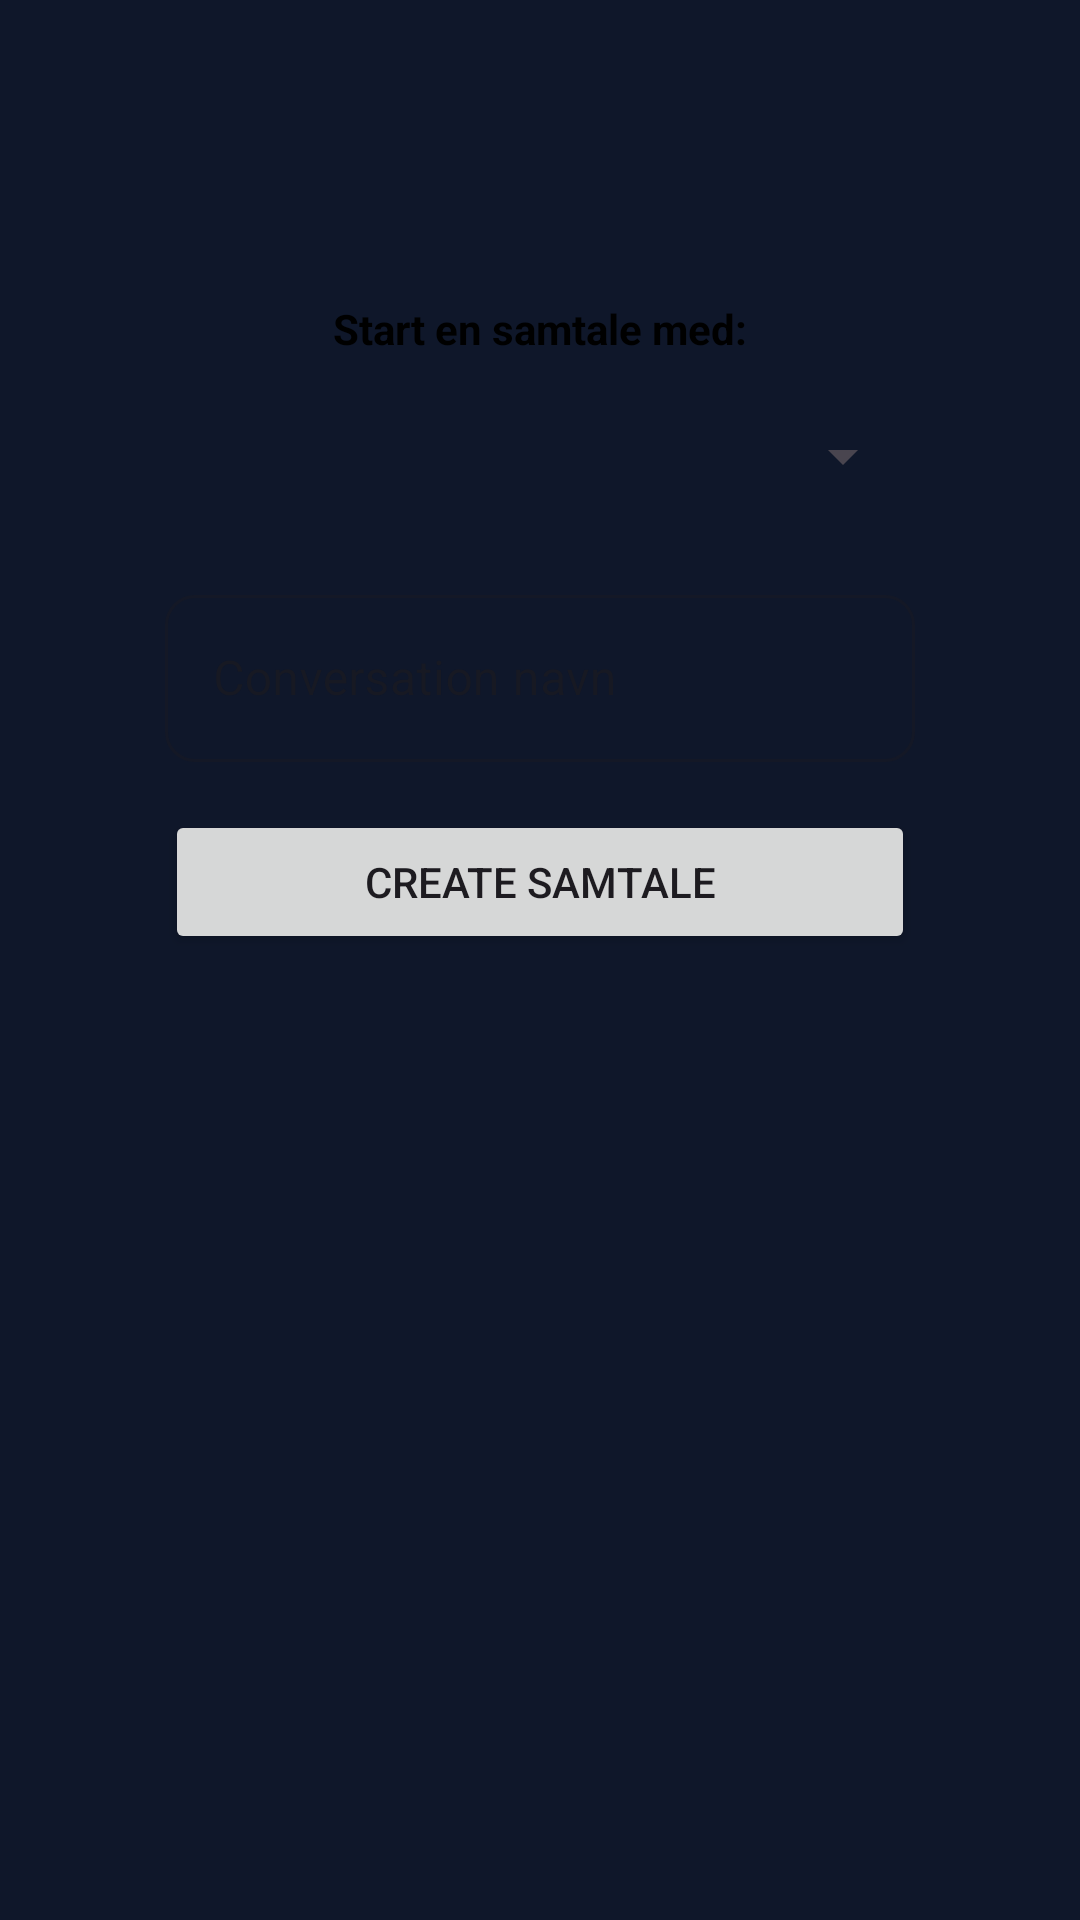

Produce the Android XML layout that renders to this screen, including the resource entries it uses.
<!-- AndroidManifest.xml: application theme Theme.TheFamilyApp -->
<!-- res/layout/fragment_family_bubble_new_conversation.xml -->
<?xml version="1.0" encoding="utf-8"?>
<androidx.constraintlayout.widget.ConstraintLayout xmlns:android="http://schemas.android.com/apk/res/android"
    xmlns:app="http://schemas.android.com/apk/res-auto"
    xmlns:tools="http://schemas.android.com/tools"
    android:layout_width="match_parent"
    android:layout_height="match_parent"
    android:background="@color/onSurface"
    tools:context=".fragment.FamilyBubbleNewConversationFragment">

    <ScrollView
        android:layout_width="match_parent"
        android:layout_height="match_parent"
        app:layout_constraintBottom_toBottomOf="parent"
        app:layout_constraintEnd_toEndOf="parent"
        app:layout_constraintStart_toStartOf="parent"
        app:layout_constraintTop_toTopOf="parent">

        <androidx.constraintlayout.widget.ConstraintLayout
            android:layout_width="match_parent"
            android:layout_height="wrap_content"
            android:orientation="vertical">

            <TextView
                android:id="@+id/FamilyBubbletext"
                android:layout_width="250dp"
                android:layout_height="wrap_content"
                android:layout_marginTop="100dp"
                android:gravity="center"
                android:text="@string/start_en_samtale_med"
                android:textColor="#000000"
                android:textStyle="bold"
                app:layout_constraintEnd_toEndOf="parent"
                app:layout_constraintStart_toStartOf="parent"
                app:layout_constraintTop_toTopOf="parent" />

            <Spinner
                android:id="@+id/users"
                android:layout_width="250dp"
                android:layout_height="50dp"
                android:layout_marginTop="8dp"
                app:layout_constraintEnd_toEndOf="@+id/FamilyBubbletext"
                app:layout_constraintStart_toStartOf="@+id/FamilyBubbletext"
                app:layout_constraintTop_toBottomOf="@+id/FamilyBubbletext" />

            <Button
                android:id="@+id/lagConversation"
                android:layout_width="250dp"
                android:layout_height="wrap_content"
                android:layout_marginTop="16dp"
                android:text="@string/opprett_samtale"
                app:layout_constraintEnd_toEndOf="@+id/textInputLayout"
                app:layout_constraintHorizontal_bias="0.0"
                app:layout_constraintStart_toStartOf="@+id/textInputLayout"
                app:layout_constraintTop_toBottomOf="@+id/textInputLayout" />

            <com.google.android.material.textfield.TextInputLayout
                android:id="@+id/textInputLayout"
                style="@style/Widget.MaterialComponents.TextInputLayout.OutlinedBox"
                android:layout_width="wrap_content"
                android:layout_height="wrap_content"
                android:layout_marginTop="16dp"
                android:autofillHints="@string/chatName"
                android:ems="10"
                android:gravity="center"
                android:hint="@string/chatName"
                android:imeOptions="actionDone"
                android:textColor="@color/textColorPrimary"
                app:boxCornerRadiusBottomEnd="10dp"
                app:boxCornerRadiusBottomStart="10dp"
                app:boxCornerRadiusTopEnd="10dp"
                app:boxCornerRadiusTopStart="10dp"
                app:layout_constraintEnd_toEndOf="@+id/users"
                app:layout_constraintHorizontal_bias="0.0"
                app:layout_constraintStart_toStartOf="@+id/users"
                app:layout_constraintTop_toBottomOf="@+id/users">

                <com.google.android.material.textfield.TextInputEditText
                    android:id="@+id/conversationName"
                    android:layout_width="250dp"
                    android:layout_height="wrap_content"
                    android:imeOptions="actionDone"
                    android:inputType="text"
                    android:singleLine="true" />
            </com.google.android.material.textfield.TextInputLayout>

        </androidx.constraintlayout.widget.ConstraintLayout>
    </ScrollView>


</androidx.constraintlayout.widget.ConstraintLayout>
<!-- resources referenced by this layout -->
<resources>
  <color name="onSurface">#0F172A</color>
  <color name="textColorPrimary">#0F172A</color>
  <string name="chatName">Conversation navn</string>
  <string name="opprett_samtale">Create samtale</string>
  <string name="start_en_samtale_med">Start en samtale med:</string>
  <style name="Theme.TheFamilyApp" parent="Theme.Material3.DayNight.NoActionBar">
          <item name="android:statusBarColor">@android:color/transparent</item>
          <item name="android:navigationBarColor">@android:color/transparent</item>
          <item name="android:windowDrawsSystemBarBackgrounds">true</item>
      </style>
</resources>
